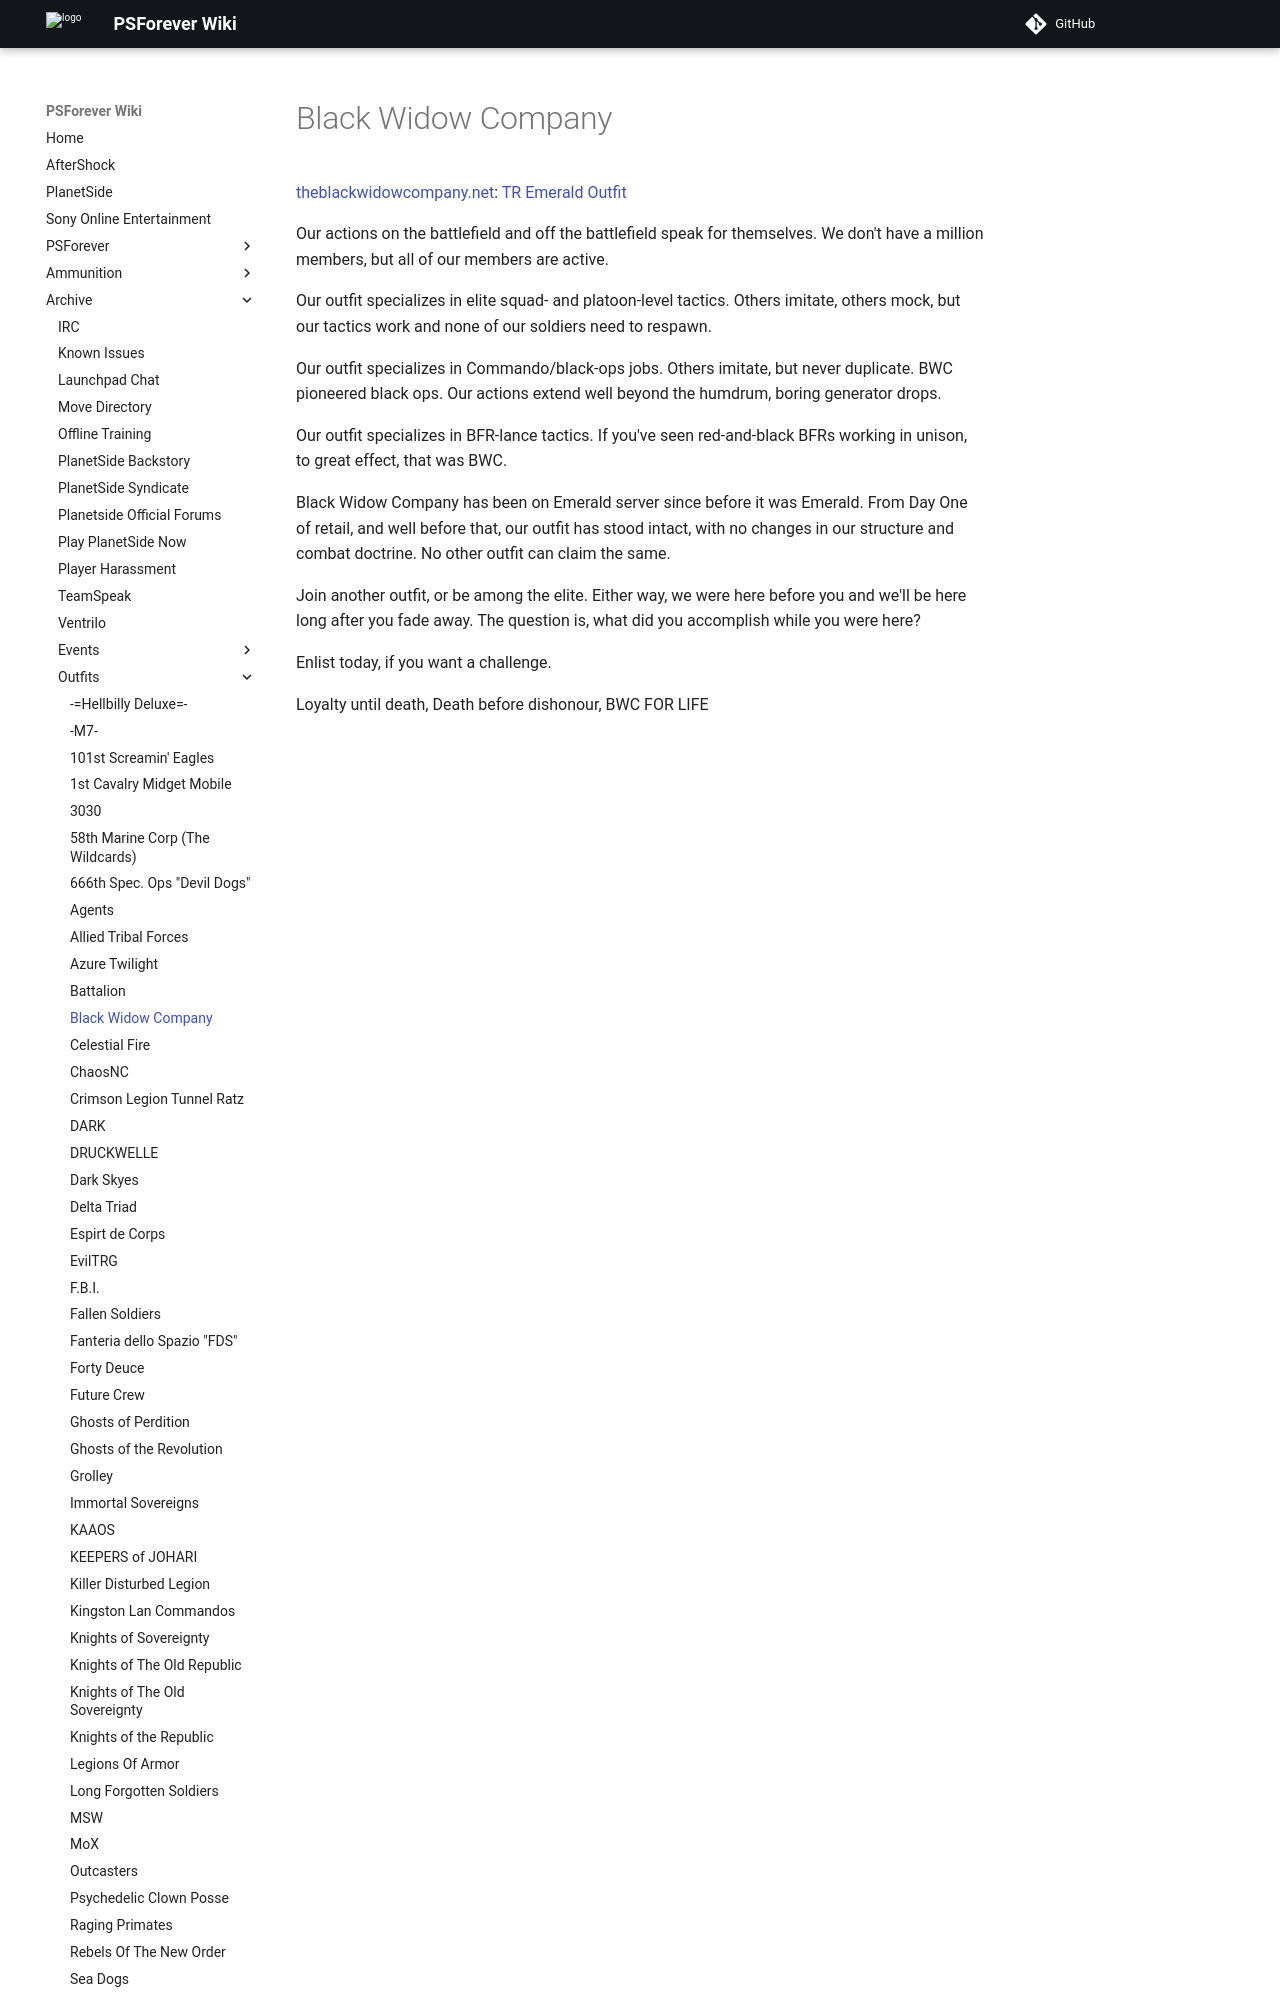

repository: psforever/wiki · page: archive/outfits/Black_Widow_Company/index.html · generator: mkdocs

# Black Widow Company

[theblackwidowcompany.net](http://www.theblackwidowcompany.net):
[TR](../../factions/Terran_Republic.md) [Emerald](../servers/Emerald.md)
[Outfit](../../terminology/Outfit.md)

Our actions on the battlefield and off the battlefield speak for themselves. We
don't have a million members, but all of our members are active.

Our outfit specializes in elite squad- and platoon-level tactics. Others
imitate, others mock, but our tactics work and none of our soldiers need to
respawn.

Our outfit specializes in Commando/black-ops jobs. Others imitate, but never
duplicate. BWC pioneered black ops. Our actions extend well beyond the humdrum,
boring generator drops.

Our outfit specializes in BFR-lance tactics. If you've seen red-and-black BFRs
working in unison, to great effect, that was BWC.
